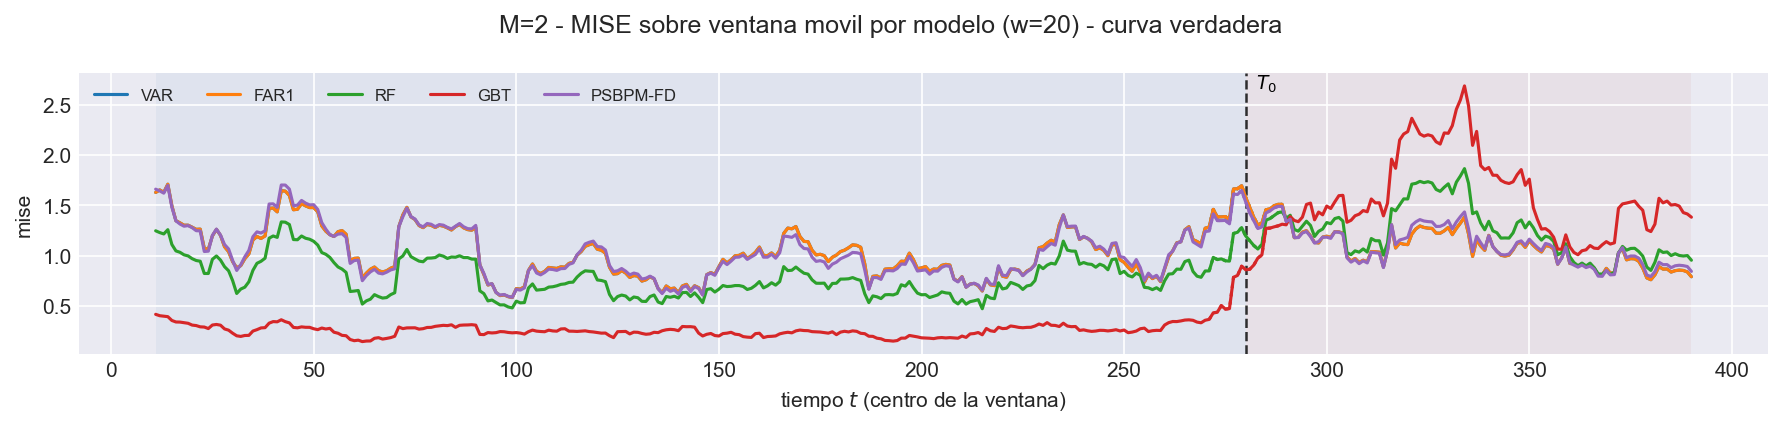

Source data for this figure (header and first rows):
t_ini, t_fin, t_centro, bloque, n_ventana, cruza_T0, mise, rmse_f, mise_rel, modelo
2, 21, 11, train, 20, False, 1.628, 1.276, 0.7465, VAR
3, 22, 12, train, 20, False, 1.653, 1.286, 0.8008, VAR
4, 23, 13, train, 20, False, 1.629, 1.276, 0.7954, VAR
5, 24, 14, train, 20, False, 1.71, 1.308, 0.8079, VAR
6, 25, 15, train, 20, False, 1.495, 1.223, 0.7862, VAR
7, 26, 16, train, 20, False, 1.347, 1.161, 0.7123, VAR
8, 27, 17, train, 20, False, 1.326, 1.151, 0.716, VAR
9, 28, 18, train, 20, False, 1.302, 1.141, 0.7031, VAR
10, 29, 19, train, 20, False, 1.302, 1.141, 0.6879, VAR
11, 30, 20, train, 20, False, 1.283, 1.132, 0.6799, VAR
12, 31, 21, train, 20, False, 1.261, 1.123, 0.7067, VAR
13, 32, 22, train, 20, False, 1.263, 1.124, 0.7268, VAR
14, 33, 23, train, 20, False, 1.072, 1.035, 0.8095, VAR
15, 34, 24, train, 20, False, 1.063, 1.031, 0.8118, VAR
16, 35, 25, train, 20, False, 1.195, 1.093, 0.8441, VAR
17, 36, 26, train, 20, False, 1.261, 1.123, 0.7971, VAR
18, 37, 27, train, 20, False, 1.201, 1.096, 0.7696, VAR
19, 38, 28, train, 20, False, 1.088, 1.043, 0.7231, VAR
20, 39, 29, train, 20, False, 1.039, 1.019, 0.7368, VAR
21, 40, 30, train, 20, False, 0.9397, 0.9694, 0.8049, VAR
22, 41, 31, train, 20, False, 0.879, 0.9375, 1.046, VAR
23, 42, 32, train, 20, False, 0.9001, 0.9487, 0.8831, VAR
24, 43, 33, train, 20, False, 0.9689, 0.9843, 0.9453, VAR
25, 44, 34, train, 20, False, 1.017, 1.008, 0.9605, VAR
26, 45, 35, train, 20, False, 1.156, 1.075, 0.9078, VAR
27, 46, 36, train, 20, False, 1.19, 1.091, 0.8049, VAR
28, 47, 37, train, 20, False, 1.171, 1.082, 0.7822, VAR
29, 48, 38, train, 20, False, 1.196, 1.094, 0.7605, VAR
30, 49, 39, train, 20, False, 1.47, 1.213, 0.8308, VAR
31, 50, 40, train, 20, False, 1.473, 1.214, 0.8117, VAR
32, 51, 41, train, 20, False, 1.435, 1.198, 0.821, VAR
33, 52, 42, train, 20, False, 1.646, 1.283, 0.9519, VAR
34, 53, 43, train, 20, False, 1.641, 1.281, 1.022, VAR
35, 54, 44, train, 20, False, 1.599, 1.264, 1.098, VAR
36, 55, 45, train, 20, False, 1.456, 1.207, 0.9787, VAR
37, 56, 46, train, 20, False, 1.461, 1.209, 0.889, VAR
38, 57, 47, train, 20, False, 1.517, 1.232, 0.8221, VAR
39, 58, 48, train, 20, False, 1.495, 1.223, 0.8022, VAR
40, 59, 49, train, 20, False, 1.478, 1.216, 0.7903, VAR
41, 60, 50, train, 20, False, 1.478, 1.216, 0.8175, VAR
42, 61, 51, train, 20, False, 1.436, 1.198, 0.7853, VAR
43, 62, 52, train, 20, False, 1.296, 1.138, 0.7572, VAR
44, 63, 53, train, 20, False, 1.243, 1.115, 0.7104, VAR
45, 64, 54, train, 20, False, 1.208, 1.099, 0.6399, VAR
46, 65, 55, train, 20, False, 1.19, 1.091, 0.744, VAR
47, 66, 56, train, 20, False, 1.238, 1.113, 0.8418, VAR
48, 67, 57, train, 20, False, 1.249, 1.117, 0.8746, VAR
49, 68, 58, train, 20, False, 1.213, 1.101, 0.9346, VAR
50, 69, 59, train, 20, False, 0.9485, 0.9739, 0.7731, VAR
51, 70, 60, train, 20, False, 0.9721, 0.986, 0.8123, VAR
52, 71, 61, train, 20, False, 0.9749, 0.9874, 0.8223, VAR
53, 72, 62, train, 20, False, 0.7794, 0.8828, 0.7525, VAR
54, 73, 63, train, 20, False, 0.8257, 0.9087, 0.8458, VAR
55, 74, 64, train, 20, False, 0.8645, 0.9298, 0.8852, VAR
56, 75, 65, train, 20, False, 0.8862, 0.9414, 0.8954, VAR
57, 76, 66, train, 20, False, 0.85, 0.922, 0.8842, VAR
58, 77, 67, train, 20, False, 0.8375, 0.9151, 0.9274, VAR
59, 78, 68, train, 20, False, 0.8488, 0.9213, 0.9846, VAR
60, 79, 69, train, 20, False, 0.8747, 0.9353, 1.007, VAR
61, 80, 70, train, 20, False, 0.8908, 0.9438, 0.9365, VAR
... 2,980 more rows
